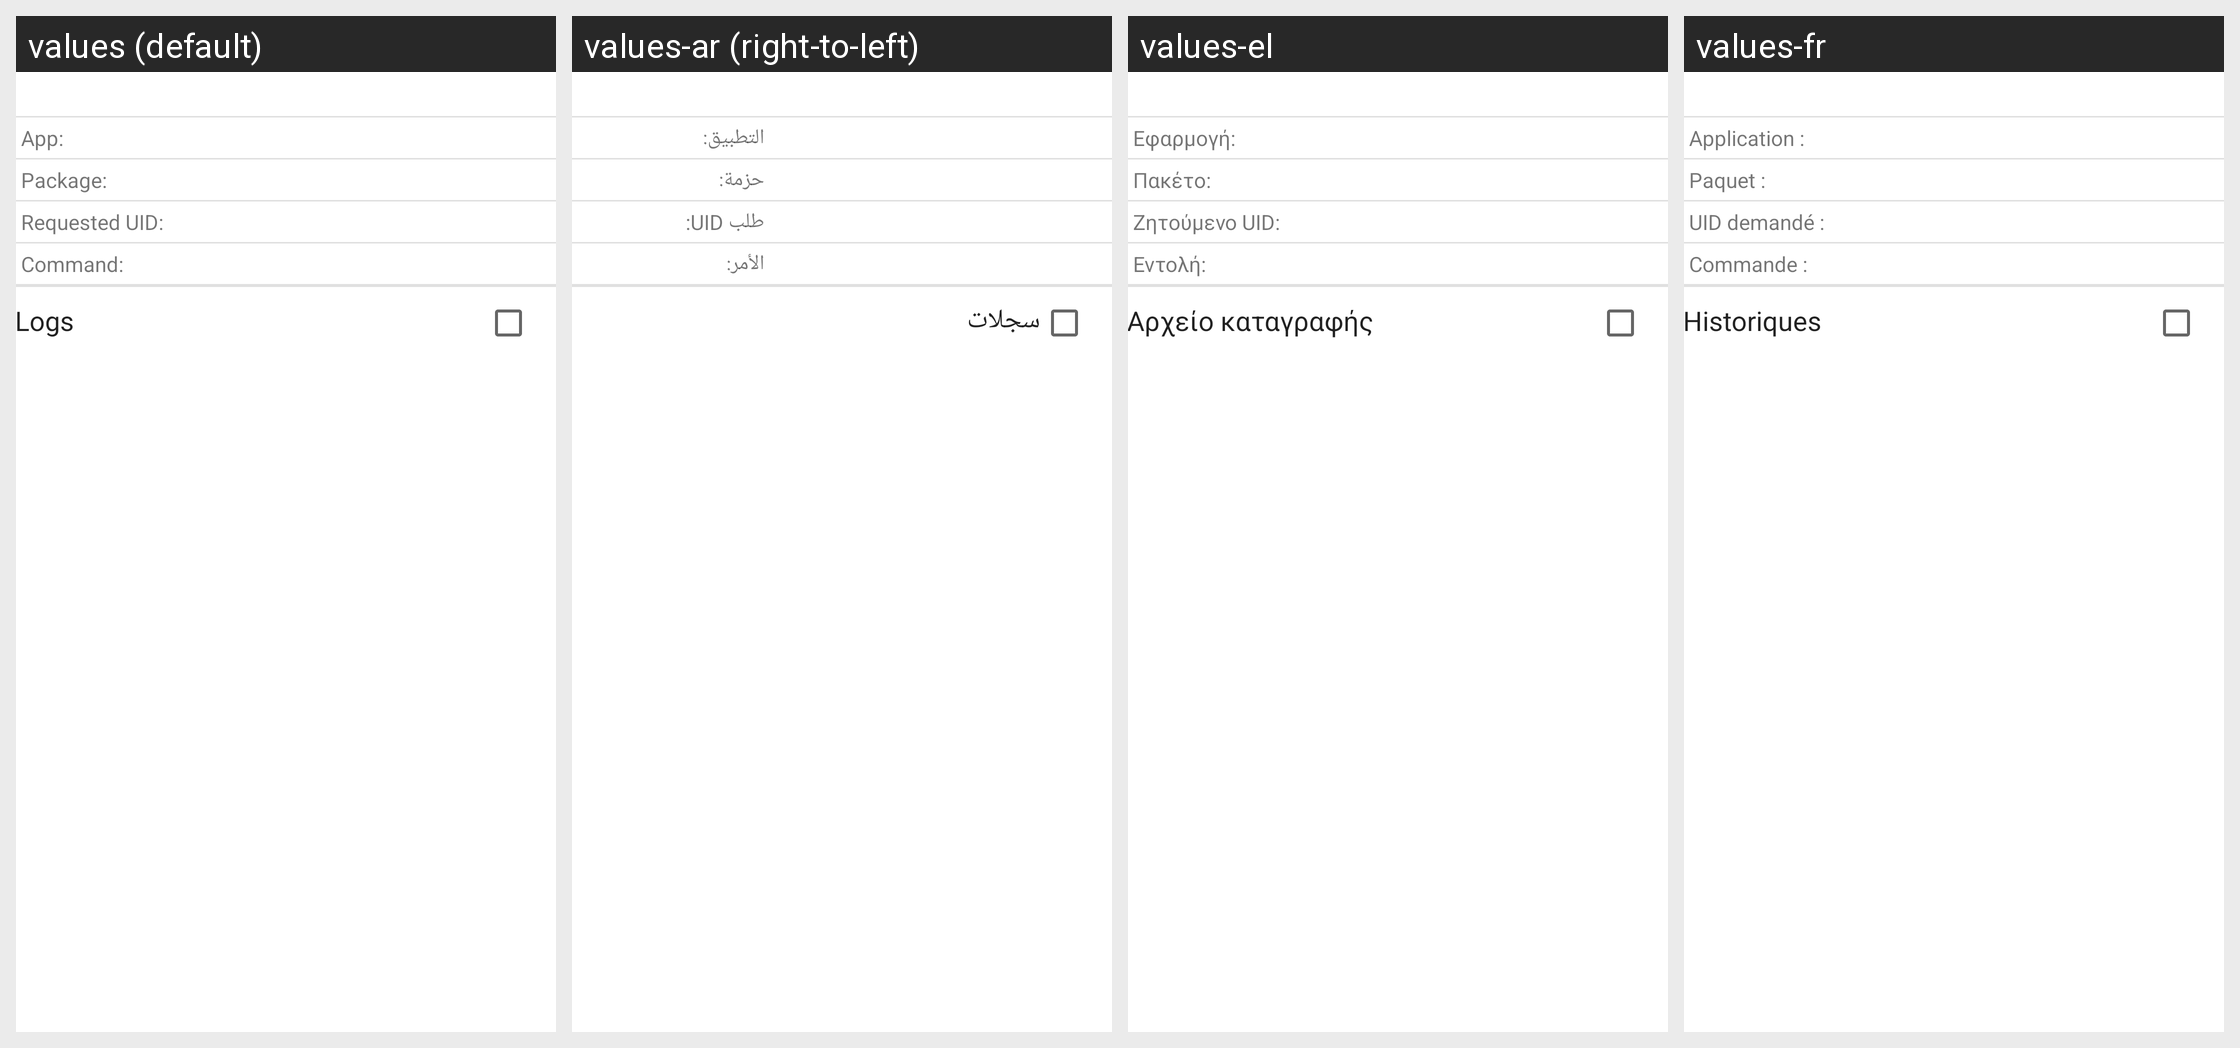

The Android screen above is rendered under several locales of the same app. Produce the string resources it draws, with the default and per-locale values.
Android screen res/layout/policy_fragment.xml rendered under 4 locales, left to right: values (default), values-ar (right-to-left), values-el, values-fr. Device: Nexus 5 (rendered at 1080×1920; each locale shown at half size, 540×960, under a caption strip naming it); theme Superuser.
Other locales in the repository, not shown: values-af, values-ca, values-cs, values-da, values-de, values-es, values-es-rXA, values-fi, values-gl, values-hi, values-hr, values-hu, values-it, values-iw, values-ja, values-ko, values-lt, values-nb, values-nl, values-pl, values-pt, values-pt-rBR, values-pt-rPT, values-ro, values-ru, values-sk, values-sr, values-sv, values-ta, values-th, values-tr, values-ug, values-uk, values-vi, values-zh, values-zh-rCN, values-zh-rHK, values-zh-rSG, values-zh-rTW.
Strings drawn on this screen, with the default value and each locale's value (text and hints the layout hard-codes, and strings that could not be matched under every locale, appear in the picture but are not listed):

logs
  values: Logs
  values-ar: سجلات
  values-el: Αρχείο καταγραφής
  values-fr: Historiques

app_header
  values: App:
  values-ar: التطبيق:
  values-el: Εφαρμογή:
  values-fr: Application :

package_header
  values: Package:
  values-ar: حزمة:
  values-el: Πακέτο:
  values-fr: Paquet :

uid_header
  values: Requested UID:
  values-ar: طلب UID:
  values-el: Ζητούμενο UID:
  values-fr: UID demandé :

command_header
  values: Command:
  values-ar: الأمر:
  values-el: Εντολή:
  values-fr: Commande :
